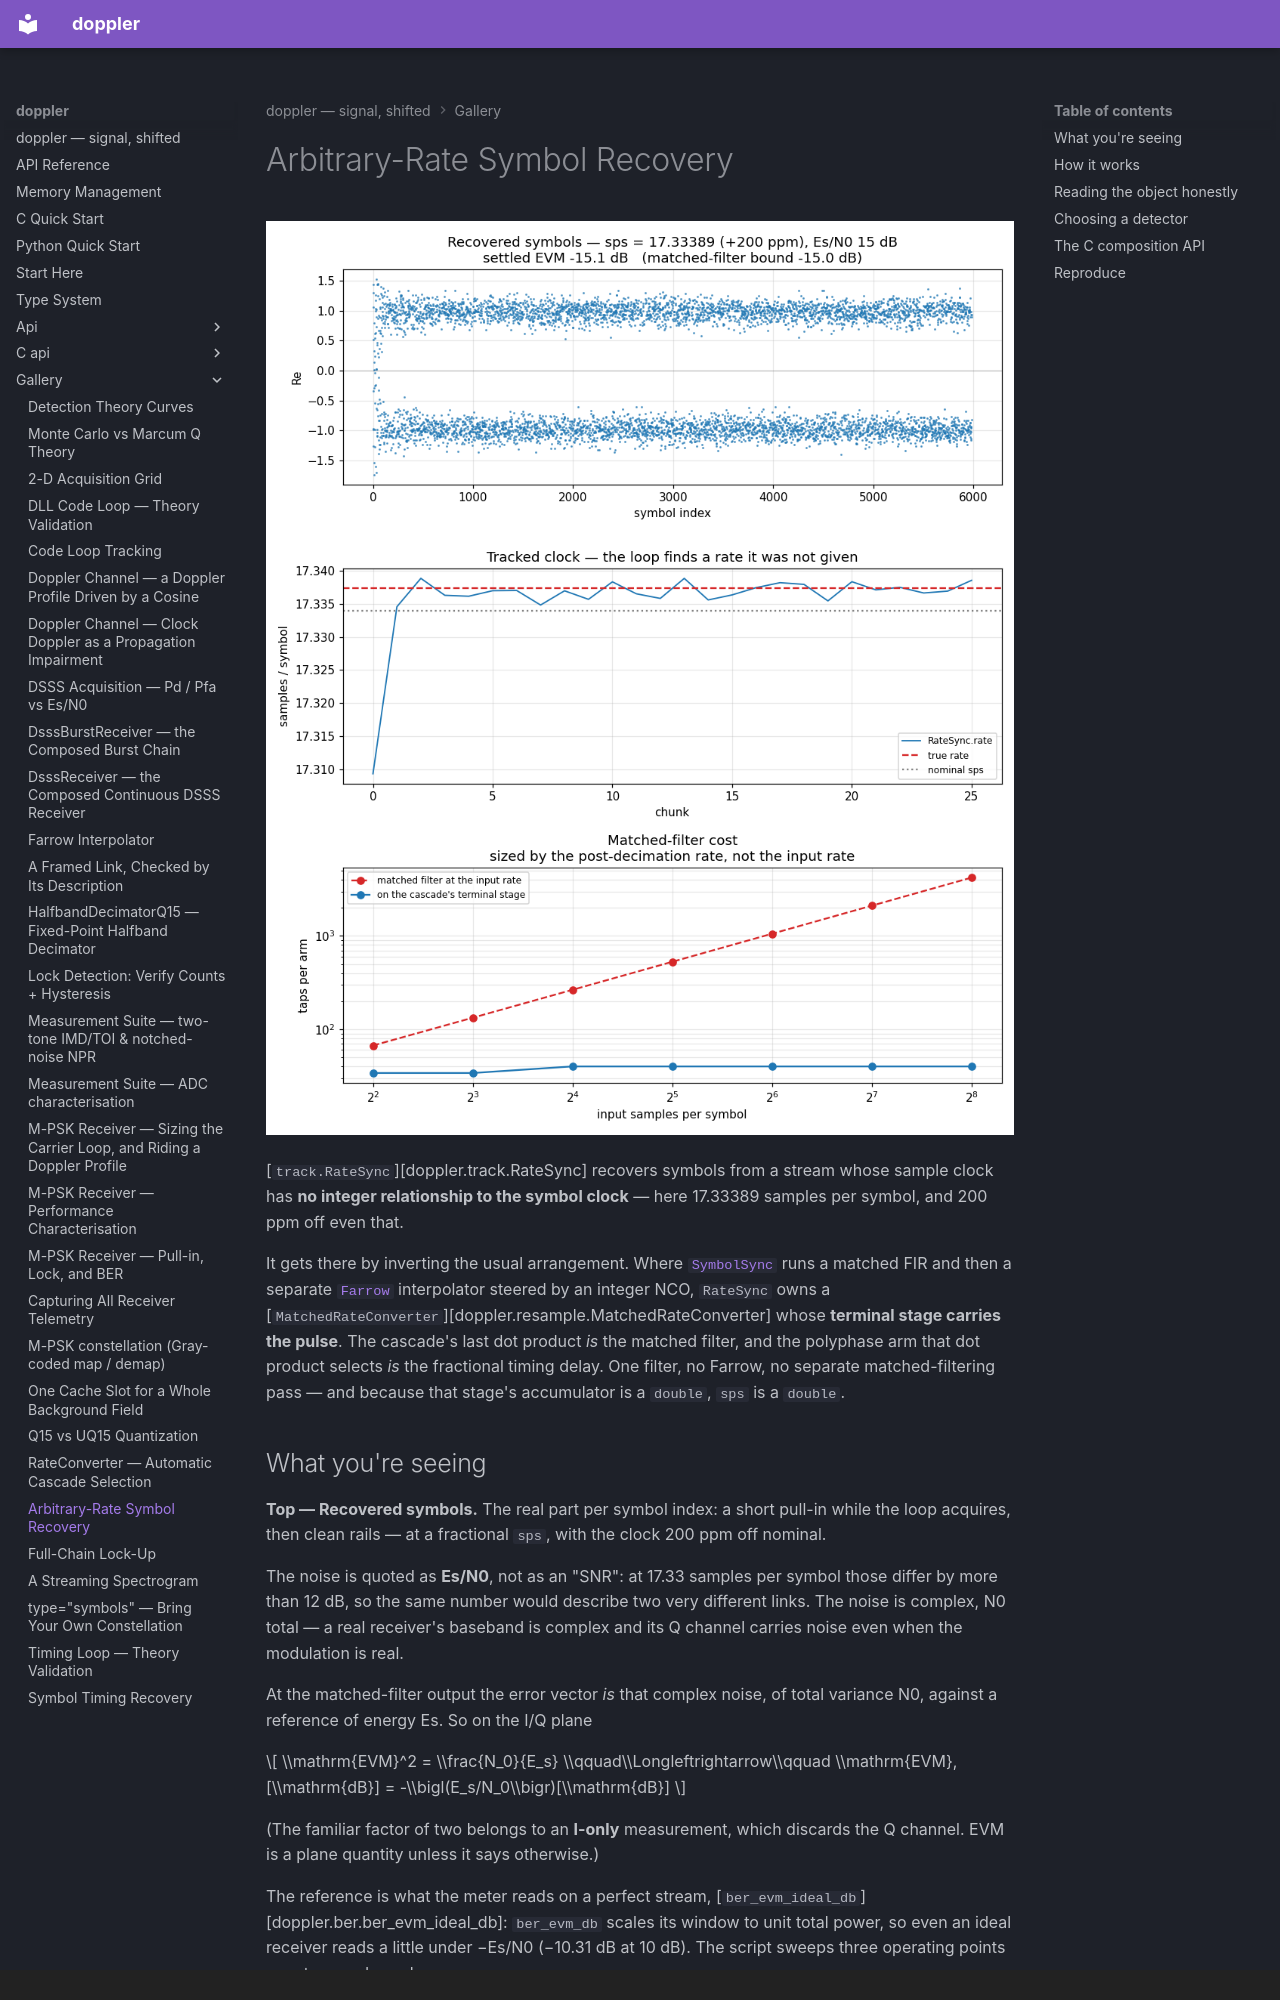

repository: doppler-dsp/doppler · page: gallery/ratesync/index.html · generator: mkdocs · copyright: Copyright © 2026 doppler contributors — MIT License

---
description: "matched filtering and symbol timing in one dot product, at a non-integer samples-per-symbol."
---

# Arbitrary-Rate Symbol Recovery

![Arbitrary-rate matched filtering and timing recovery](../assets/ratesync_demo.png)

[`track.RateSync`][doppler.track.RateSync] recovers symbols from a stream whose
sample clock has **no integer relationship to the symbol clock** — here 17.33389
samples per symbol, and 200 ppm off even that.

It gets there by inverting the usual arrangement. Where
[`SymbolSync`](symsync.md) runs a matched FIR and then a separate
[`Farrow`](farrow.md) interpolator steered by an integer NCO, `RateSync` owns a
[`MatchedRateConverter`][doppler.resample.MatchedRateConverter] whose **terminal stage carries the
pulse**. The cascade's last dot product *is* the matched filter, and the
polyphase arm that dot product selects *is* the fractional timing delay. One
filter, no Farrow, no separate matched-filtering pass — and because that
stage's accumulator is a `double`, `sps` is a `double`.
